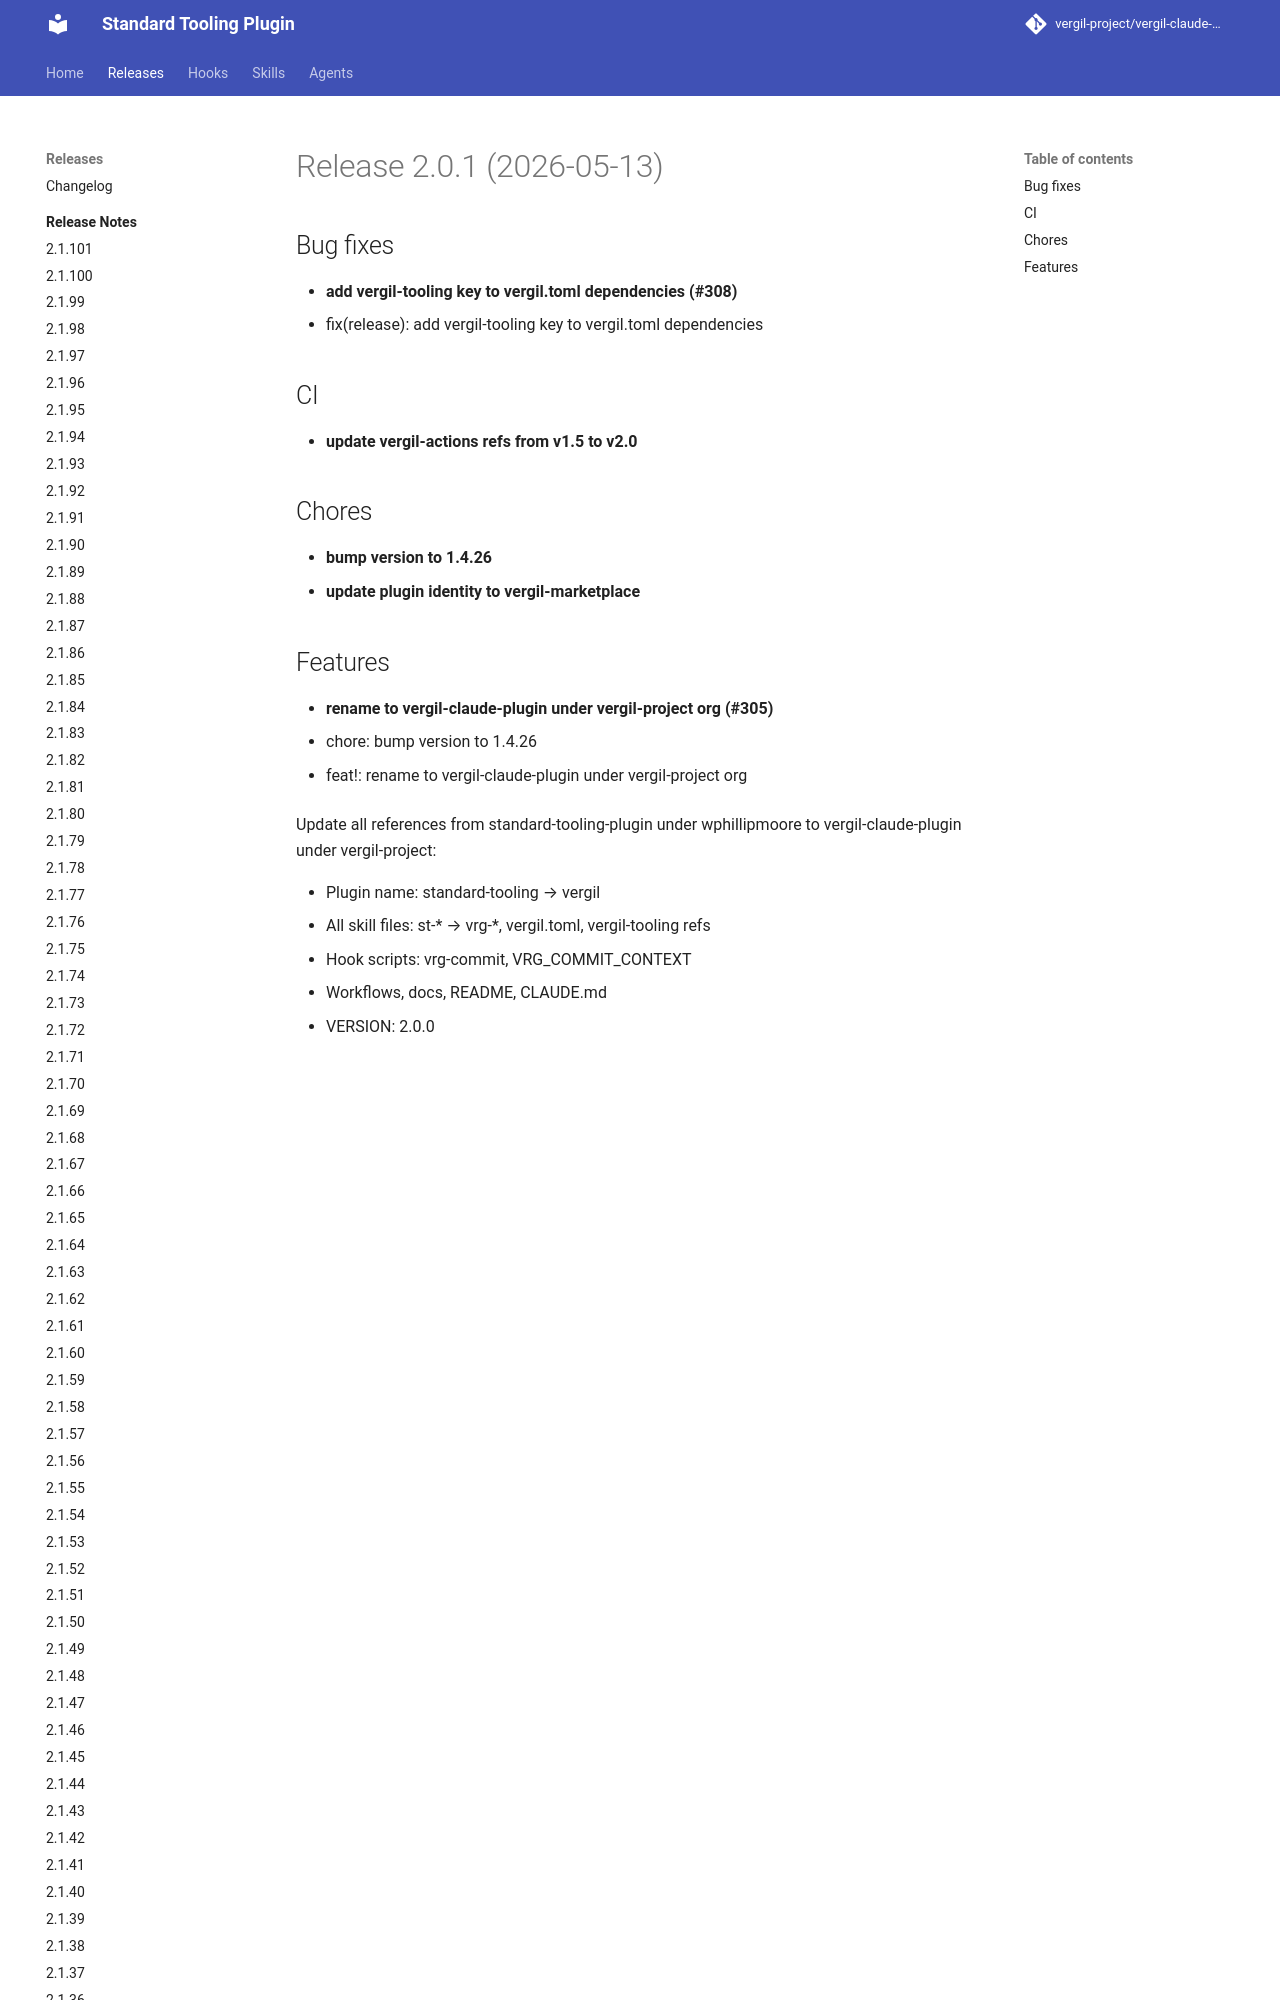

repository: vergil-project/vergil-claude-plugin · page: 2.1/releases/v2.0.1/index.html · generator: mkdocs


# Release 2.0.1 (2026-05-13)

## Bug fixes

- **add vergil-tooling key to vergil.toml dependencies (#308)**
* fix(release): add vergil-tooling key to vergil.toml dependencies


## CI

- **update vergil-actions refs from v1.5 to v2.0**

## Chores

- **bump version to 1.4.26**
- **update plugin identity to vergil-marketplace**
